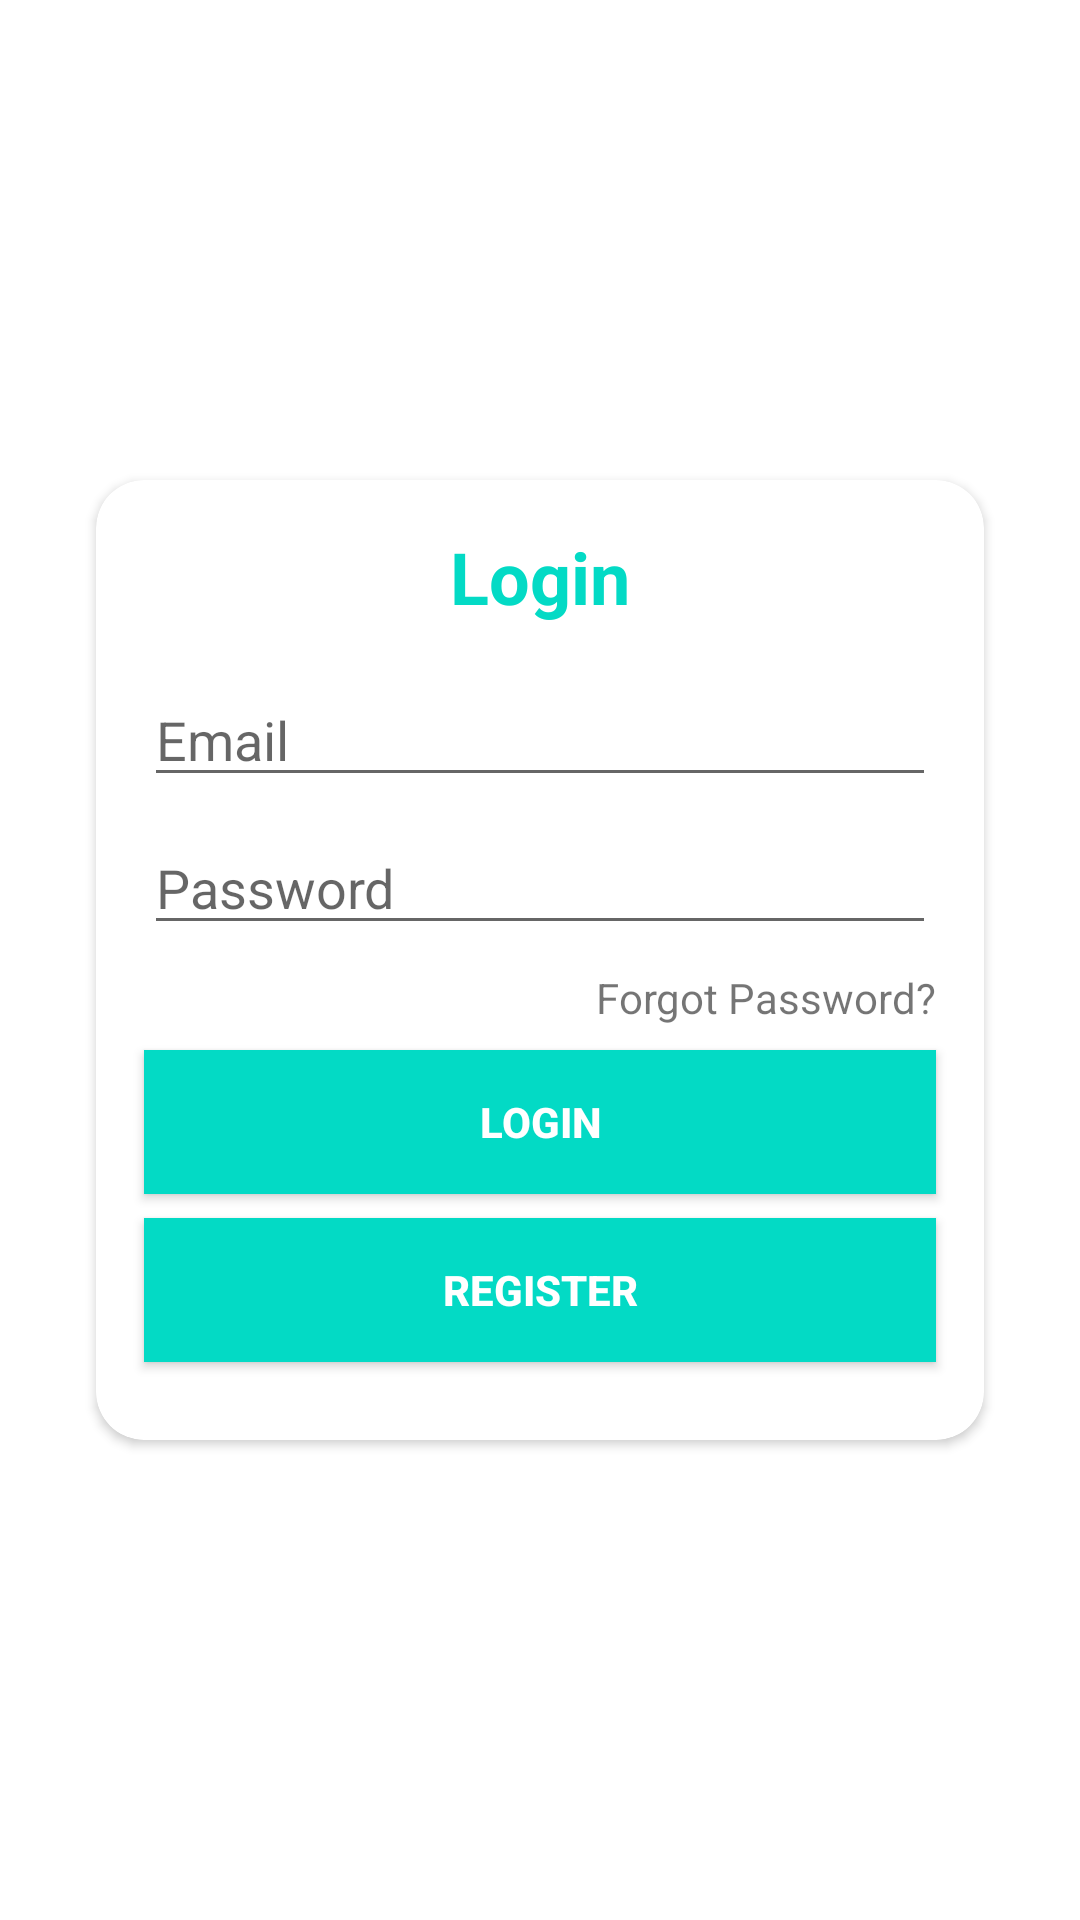

Write the Android layout XML for this screen, with the resource values it uses.
<!-- AndroidManifest.xml: application theme AppTheme -->
<!-- res/layout/activity_login.xml -->
<?xml version="1.0" encoding="utf-8"?>
<androidx.constraintlayout.widget.ConstraintLayout xmlns:android="http://schemas.android.com/apk/res/android"
    xmlns:app="http://schemas.android.com/apk/res-auto"
    xmlns:tools="http://schemas.android.com/tools"
    android:layout_width="match_parent"
    android:layout_height="match_parent"
    tools:context=".LoginActivity"
    android:background="@color/colorPolos">

    <LinearLayout
        android:layout_width="match_parent"
        android:layout_height="match_parent"
        android:orientation="vertical">

        <ImageView
            android:id="@+id/img"
            android:layout_width="wrap_content"
            android:layout_height="200dp"
            android:layout_marginTop="20dp"
            android:layout_gravity="center_horizontal"
            android:src="@drawable/logo"/>

    </LinearLayout>

    <androidx.cardview.widget.CardView
        android:id="@+id/cardView"
        android:layout_width="0dp"
        android:layout_height="320dp"
        android:layout_marginStart="32dp"
        android:layout_marginEnd="32dp"
        app:cardCornerRadius="16dp"
        app:layout_constraintBottom_toBottomOf="parent"
        app:layout_constraintEnd_toEndOf="parent"
        app:layout_constraintStart_toStartOf="parent"
        app:layout_constraintTop_toTopOf="parent">
        <androidx.constraintlayout.widget.ConstraintLayout
            android:layout_width="match_parent"
            android:layout_height="match_parent">

            <EditText
                android:id="@+id/etEmail"
                android:layout_width="0dp"
                android:layout_height="wrap_content"
                android:layout_marginStart="16dp"
                android:layout_marginTop="16dp"
                android:layout_marginEnd="16dp"
                android:ems="10"
                android:hint="@string/email"
                android:inputType="textEmailAddress"
                android:textColor="@color/colorAccent"
                app:layout_constraintEnd_toEndOf="parent"
                app:layout_constraintHorizontal_bias="0.0"
                app:layout_constraintStart_toStartOf="parent"
                app:layout_constraintTop_toBottomOf="@+id/textView" />

            <TextView
                android:id="@+id/textView"
                android:layout_width="wrap_content"
                android:layout_height="wrap_content"
                android:layout_marginTop="16dp"
                android:text="@string/login"
                android:textColor="@color/colorAccent"
                android:textSize="24sp"
                android:textStyle="bold"
                app:layout_constraintEnd_toEndOf="parent"
                app:layout_constraintStart_toStartOf="parent"
                app:layout_constraintTop_toTopOf="parent" />

            <EditText
                android:id="@+id/etPassword"
                android:layout_width="0dp"
                android:layout_height="wrap_content"
                android:layout_marginTop="8dp"
                android:ems="10"
                android:hint="@string/pass"
                android:inputType="textPassword"
                app:layout_constraintEnd_toEndOf="@+id/etEmail"
                app:layout_constraintStart_toStartOf="@+id/etEmail"
                app:layout_constraintTop_toBottomOf="@+id/etEmail" />

            <TextView
                android:id="@+id/btnForgotPassword"
                android:layout_width="wrap_content"
                android:layout_height="wrap_content"
                android:layout_marginTop="8dp"
                android:text="@string/forgot_pass"
                app:layout_constraintEnd_toEndOf="@+id/etPassword"
                app:layout_constraintTop_toBottomOf="@+id/etPassword" />

            <Button
                android:id="@+id/btnLogin"
                android:layout_width="0dp"
                android:layout_height="wrap_content"
                android:layout_marginTop="8dp"
                android:background="@color/colorAccent"
                android:text="@string/txt_login"
                android:textColor="#FFFFFF"
                android:textStyle="bold"
                app:layout_constraintEnd_toEndOf="@+id/etPassword"
                app:layout_constraintStart_toStartOf="@+id/etPassword"
                app:layout_constraintTop_toBottomOf="@+id/btnForgotPassword" />

            <Button
                android:id="@+id/btnRegister"
                android:layout_width="0dp"
                android:layout_height="wrap_content"
                android:layout_marginTop="8dp"
                android:background="@color/colorPrimaryDark"
                android:text="@string/register"
                android:textColor="#FFFFFF"
                android:textStyle="bold"
                app:layout_constraintEnd_toEndOf="@+id/btnLogin"
                app:layout_constraintStart_toStartOf="@+id/btnLogin"
                app:layout_constraintTop_toBottomOf="@+id/btnLogin" />
        </androidx.constraintlayout.widget.ConstraintLayout>
    </androidx.cardview.widget.CardView>

</androidx.constraintlayout.widget.ConstraintLayout>
<!-- resources referenced by this layout -->
<resources>
  <color name="colorAccent">#03DAC5</color>
  <color name="colorPolos">#FFFFFF</color>
  <color name="colorPrimaryDark">#03DAC5</color>
  <string name="email">Email</string>
  <string name="forgot_pass">Forgot Password?</string>
  <string name="login">Login</string>
  <string name="pass">Password</string>
  <string name="register">Register</string>
  <string name="txt_login">Login</string>
  <style name="AppTheme" parent="Theme.AppCompat.Light.NoActionBar">
      
      <item name="colorPrimary">@color/colorPrimary</item>
      <item name="colorPrimaryDark">@color/colorPrimaryDark</item>
      <item name="colorAccent">@color/colorAccent</item>
  </style>
  <color name="colorPrimary">#6200EE</color>
</resources>
